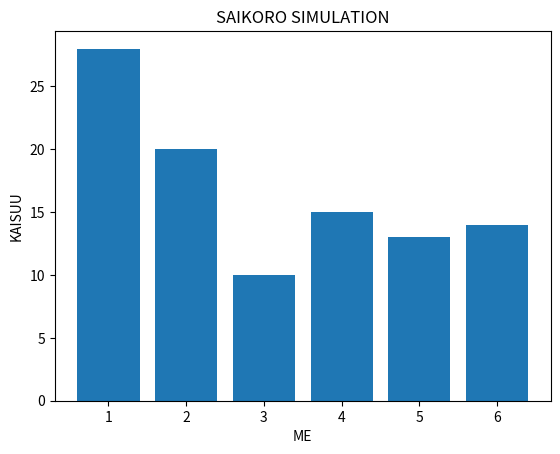

Python code for this plot:
import numpy as np # 整数をカウントするための関数呼び出し
import numpy.random as rd # 乱数を発生させる関数の呼び出し
import matplotlib.pyplot as plt # グラフプロットの呼び出し
saikoro = rd.randint(1, 6+1, 100) # サイコロを 100 回振る
deme = [ ] # 出目の数を数える配列
for i in range(6):
 deme.append(np.count_nonzero(saikoro==i+1)) # 数を数えて配列に追加
left = [1, 2, 3, 4, 5, 6] # グラフの左方向の値指定用
plt.title("SAIKORO SIMULATION") # グラフのタイトル
plt.xlabel("ME") #X 軸のラベル
plt.ylabel("KAISUU") #Y 軸のラベル
plt.bar(left, deme, align="center") # グラフをプロット
plt.show() # プロットオブジェクトを表示